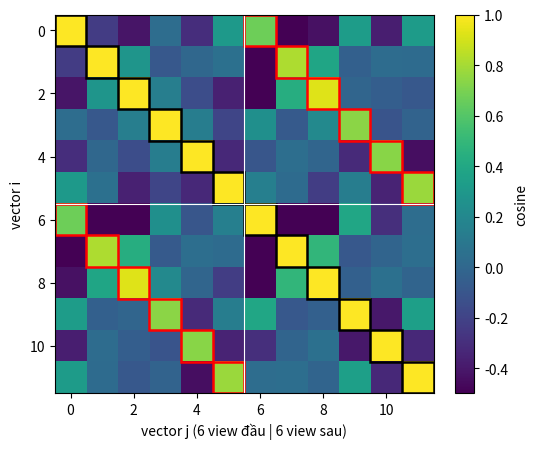
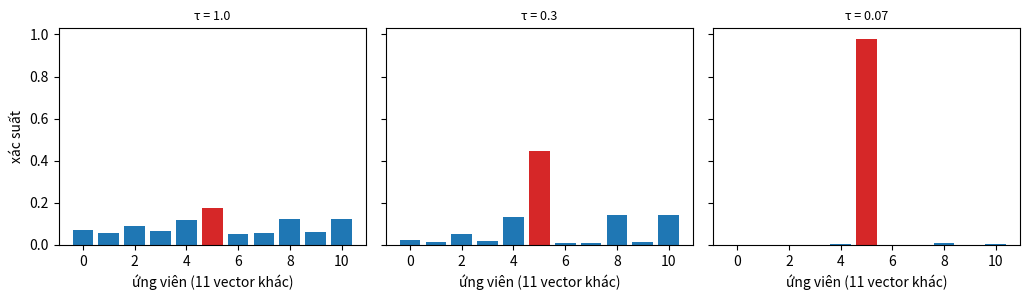

The matplotlib source for these figures, in order:
# %% [markdown]
# **Ma trận độ giống 2N × 2N.** Lấy $N = 6$ "ảnh", mỗi ảnh có hai view; embedding của hai view là cùng một vector gốc cộng nhiễu khác nhau. Xếp hai view thành $2N = 12$ vector (6 view đầu rồi 6 view sau), chuẩn hóa độ dài, và vẽ ma trận **cosine** giữa mọi cặp. Ô viền **đen** là đường chéo (một vector so với chính nó). Ô viền **đỏ** là cặp hai view của cùng một ảnh. Hãy nhìn và tự trả lời trước khi code: đường chéo có giá trị gì, và vì sao nó không nên góp mặt trong bài toán "đoán xem ai là view kia"? Ô đỏ của hàng $i$ nằm ở cột nào (có quy tắc theo $N$)? Hàng nào có ô đỏ không phải ô lớn nhất (ngoài đường chéo), và hàng đó sẽ chịu loss thế nào?

# %%
import numpy as np
import matplotlib.pyplot as plt

rng = np.random.default_rng(1)
N, D = 6, 16
base = rng.normal(size=(N, D))
views = np.concatenate([base + 0.5 * rng.normal(size=(N, D)), base + 0.5 * rng.normal(size=(N, D))])
zhat = views / np.linalg.norm(views, axis=1, keepdims=True)
cos = zhat @ zhat.T

fig, ax = plt.subplots(figsize=(5.4, 4.6))
im = ax.imshow(cos, cmap="viridis", vmin=-0.5, vmax=1.0)
for i in range(2 * N):
    ax.add_patch(plt.Rectangle((i - 0.5, i - 0.5), 1, 1, fill=False, ec="black", lw=1.8))
    j = (i + N) % (2 * N)
    ax.add_patch(plt.Rectangle((j - 0.5, i - 0.5), 1, 1, fill=False, ec="red", lw=1.8))
ax.axhline(N - 0.5, color="white", lw=0.8); ax.axvline(N - 0.5, color="white", lw=0.8)
ax.set_xlabel("vector j (6 view đầu | 6 view sau)"); ax.set_ylabel("vector i")
plt.colorbar(im, ax=ax, fraction=0.046, label="cosine")
plt.tight_layout()
plt.show()

# %% [markdown]
# **Temperature làm gì?** Lấy hàng 0 của ma trận trên, bỏ đường chéo, còn 11 ứng viên (1 positive và 10 negative). Chia cosine cho $\tau$ rồi đổi thành xác suất bằng softmax. Hình dưới: xác suất của từng ứng viên ở ba giá trị $\tau$ (cột đỏ là positive). Khi $\tau$ giảm, khối lượng xác suất dồn vào đâu? Positive có thắng cuộc không, và những negative nào còn "sống" khi $\tau$ nhỏ? Từ đó đoán: ở $\tau$ nhỏ, gradient của loss chủ yếu đến từ những negative nào?

# %%
others = [k for k in range(2 * N) if k != 0]
pos_idx = others.index(N)
fig, axes = plt.subplots(1, 3, figsize=(10.4, 3.1), sharey=True)
for ax, tau in zip(axes, [1.0, 0.3, 0.07]):
    s = cos[0, others] / tau
    p = np.exp(s - s.max())
    p /= p.sum()
    colors = ["tab:red" if k == pos_idx else "tab:blue" for k in range(len(others))]
    ax.bar(range(len(others)), p, color=colors)
    ax.set_title(f"τ = {tau}", fontsize=9)
    ax.set_xlabel("ứng viên (11 vector khác)")
axes[0].set_ylabel("xác suất")
plt.tight_layout()
plt.show()
